Run: headless pygame with SDL's dummy video driver; simulated clock (each Clock.tick advances the game by its frame time, no real sleeping); random seed 0; keys injected as events and as key.get_pressed() state; no mouse input.
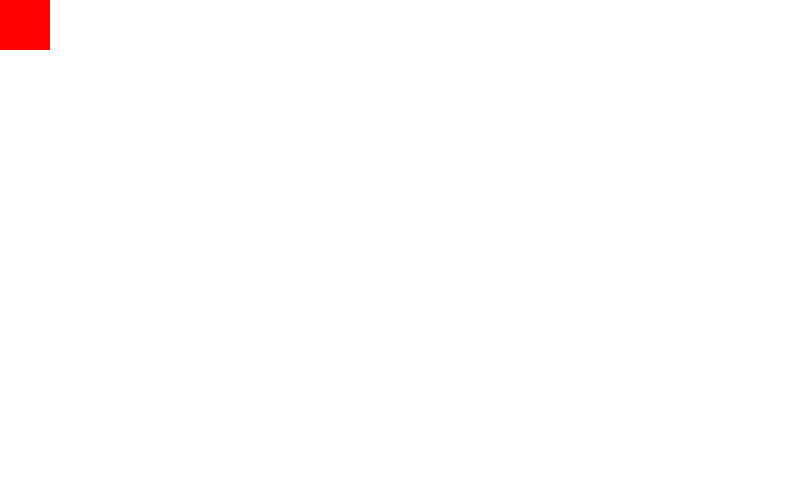
Frame 1 of 4 · flips 1–60 · no input
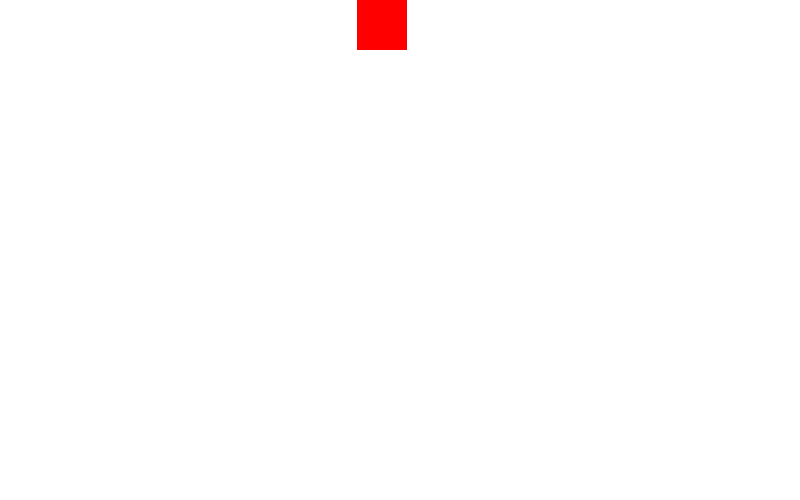
Frame 2 of 4 · flips 61–180 · tapped SPACE, RETURN · held RIGHT (→), D
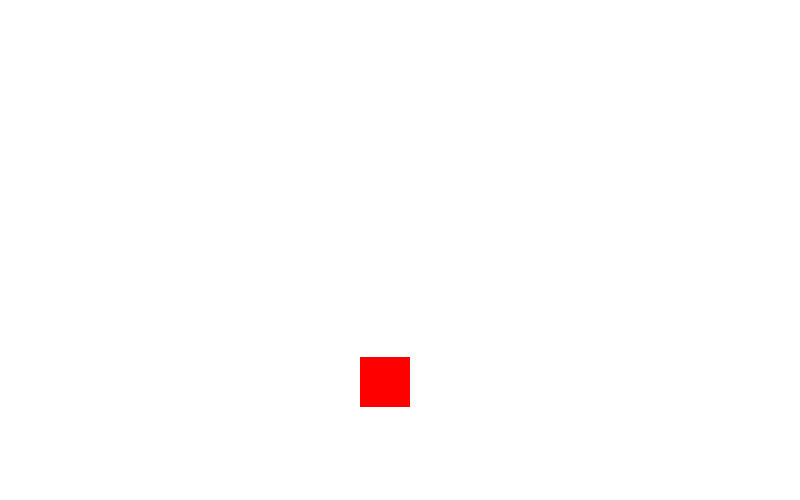
Frame 3 of 4 · flips 181–300 · held DOWN (↓), S
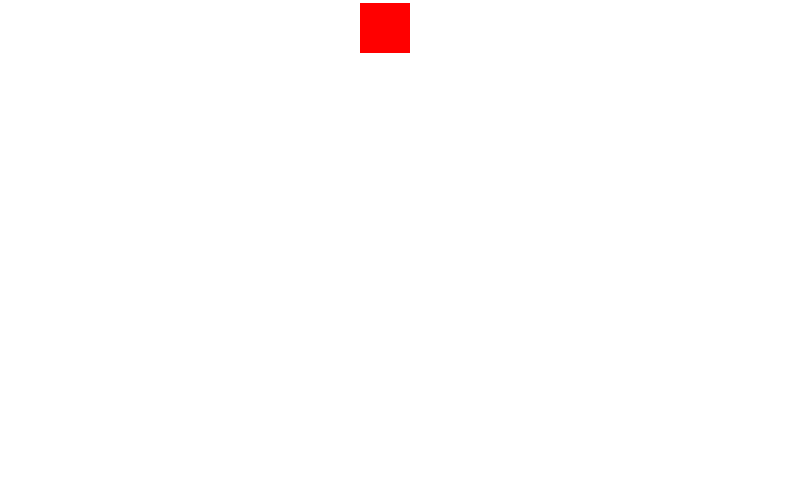
Frame 4 of 4 · flips 301–420 · held LEFT (←), A, UP (↑), W

The pygame program that drew these frames:

import pygame
import random

pygame.init()

white = 255,255,255
red = 255,0,0
green = 0,255,0
blue = 0,0,255
yellow = 255,255,0

width = 800
height = 500

screen = pygame.display.set_mode((width, height))

rect_x = 0
rect_y = 0
move_x = 0
move_y = 0

clock = pygame.time.Clock()
FPS = 100

while True:

    for event in pygame.event.get():
        # print(event)
        if event.type == pygame.QUIT:
            quit()

        if event.type == pygame.KEYDOWN:
            if event.key == pygame.K_RIGHT:
                move_x = 3
                move_y = 0
            elif event.key == pygame.K_DOWN:
                move_y = 3
                move_x = 0
            elif event.key == pygame.K_UP:
                move_y = -3
                move_x = 0
            elif event.key == pygame.K_LEFT:
                move_x = -3
                move_y = 0

    screen.fill(white)

    pygame.draw.rect(screen, red, (rect_x,rect_y,50,50))

    rect_x += move_x
    rect_y += move_y

    if rect_x > width - 50:
        move_x = -3
    elif rect_y > height - 50:
        move_y = -3
    elif rect_x < 0:
        move_x = 3
    elif rect_y < 0:
        move_y = 3

    pygame.display.update()
    clock.tick(FPS)
